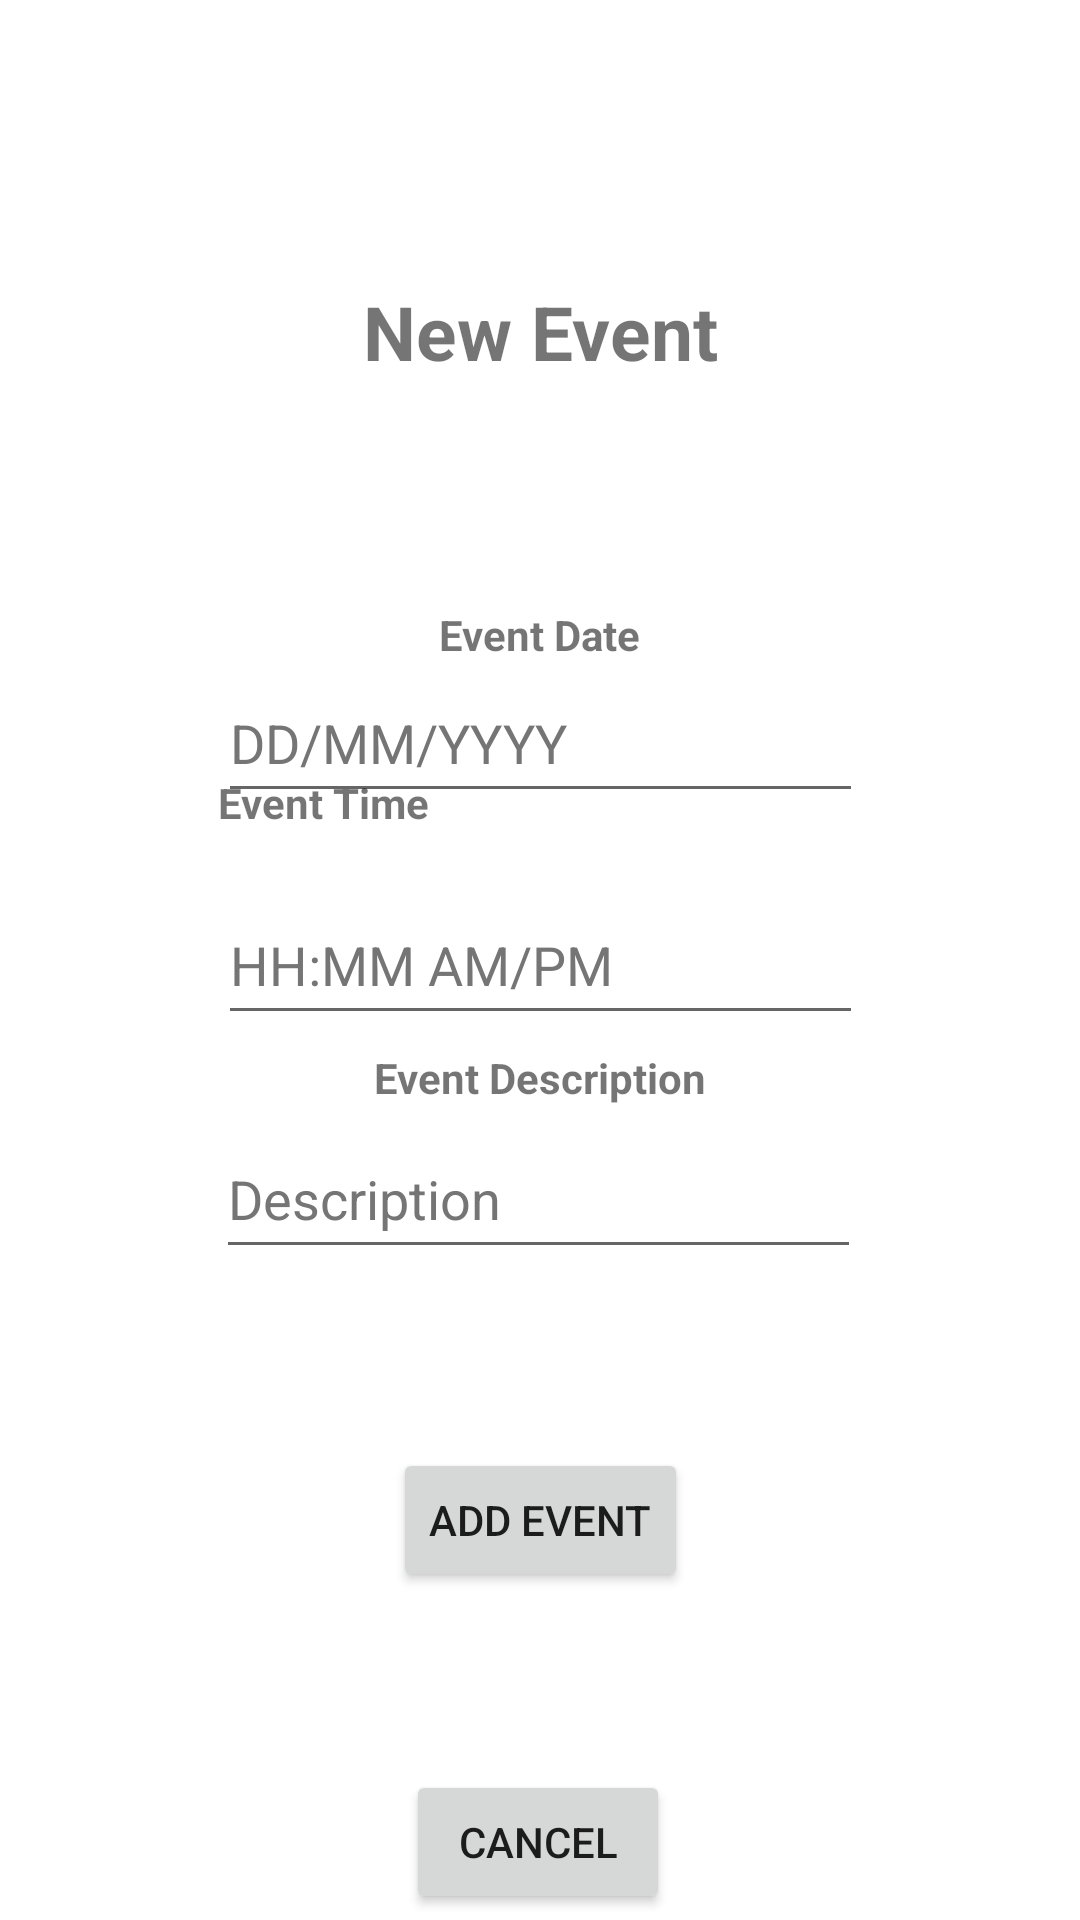

The Android layout XML behind this screen, and the referenced resources:
<!-- AndroidManifest.xml: application theme Theme.GunnarDulleCS360Project -->
<!-- res/layout/activity_new_event.xml -->
<?xml version="1.0" encoding="utf-8"?>
<androidx.constraintlayout.widget.ConstraintLayout xmlns:android="http://schemas.android.com/apk/res/android"
    xmlns:app="http://schemas.android.com/apk/res-auto"
    xmlns:tools="http://schemas.android.com/tools"
    android:layout_width="match_parent"
    android:layout_height="match_parent"
    tools:context=".NewEventActivity">

    <TextView
        android:id="@+id/newEventTitle"
        android:layout_width="wrap_content"
        android:layout_height="wrap_content"
        android:text="@string/new_event"
        android:textSize="25sp"
        android:textStyle="bold"
        app:layout_constraintBottom_toTopOf="@+id/editNewEventDate"
        app:layout_constraintEnd_toEndOf="parent"
        app:layout_constraintStart_toStartOf="parent"
        app:layout_constraintTop_toTopOf="parent" />

    <TextView
        android:id="@+id/newEventDateLabel"
        android:layout_width="wrap_content"
        android:layout_height="wrap_content"
        android:text="@string/event_date_desc"
        android:textStyle="bold"
        app:layout_constraintBottom_toTopOf="@+id/editNewEventDate"
        app:layout_constraintEnd_toEndOf="parent"
        app:layout_constraintStart_toStartOf="parent" />

    <EditText
        android:id="@+id/editNewEventDate"
        android:layout_width="215dp"
        android:layout_height="50dp"
        android:layout_marginBottom="24dp"
        android:ems="10"
        android:hint="@string/dd_mm_yyyy"
        android:textColorHint="#757575"
        app:layout_constraintBottom_toTopOf="@+id/editNewEventTime"
        app:layout_constraintEnd_toEndOf="parent"
        app:layout_constraintHorizontal_bias="0.502"
        app:layout_constraintStart_toStartOf="parent" />

    <TextView
        android:id="@+id/newEventTimeLabel"
        android:layout_width="215dp"
        android:layout_height="50dp"
        android:text="@string/event_time_desc"
        android:textStyle="bold"
        app:layout_constraintBottom_toTopOf="@+id/editNewEventTime"
        app:layout_constraintEnd_toEndOf="parent"
        app:layout_constraintStart_toStartOf="parent"
        app:layout_constraintTop_toBottomOf="@+id/editNewEventDate" />

    <EditText
        android:id="@+id/editNewEventTime"
        android:layout_width="215dp"
        android:layout_height="50dp"
        android:ems="10"
        android:hint="@string/hh_mm_am_pm"
        android:textColorHint="#757575"
        app:layout_constraintBottom_toBottomOf="parent"
        app:layout_constraintEnd_toEndOf="parent"
        app:layout_constraintStart_toStartOf="parent"
        app:layout_constraintTop_toTopOf="parent" />

    <TextView
        android:id="@+id/newEventDescLabel"
        android:layout_width="wrap_content"
        android:layout_height="wrap_content"
        android:text="@string/event_description"
        android:textStyle="bold"
        app:layout_constraintBottom_toTopOf="@+id/editNewEventDesc"
        app:layout_constraintEnd_toEndOf="parent"
        app:layout_constraintStart_toStartOf="parent"
        app:layout_constraintTop_toBottomOf="@+id/editNewEventTime" />

    <EditText
        android:id="@+id/editNewEventDesc"
        android:layout_width="215dp"
        android:layout_height="50dp"
        android:layout_marginTop="28dp"
        android:ems="10"
        android:hint="@string/description"
        android:inputType="textShortMessage"
        android:textColorHint="#757575"
        app:layout_constraintEnd_toEndOf="parent"
        app:layout_constraintHorizontal_bias="0.497"
        app:layout_constraintStart_toStartOf="parent"
        app:layout_constraintTop_toBottomOf="@+id/editNewEventTime" />

    <Button
        android:id="@+id/addEventButton"
        android:layout_width="wrap_content"
        android:layout_height="wrap_content"
        android:text="@string/add_event"
        app:layout_constraintBottom_toTopOf="@+id/cancelAddEventButton"
        app:layout_constraintEnd_toEndOf="parent"
        app:layout_constraintStart_toStartOf="parent"
        app:layout_constraintTop_toBottomOf="@+id/editNewEventDesc" />

    <Button
        android:id="@+id/cancelAddEventButton"
        android:layout_width="wrap_content"
        android:layout_height="wrap_content"
        android:layout_marginTop="590dp"
        android:text="@string/cancelAddEventButton"
        app:layout_constraintEnd_toEndOf="parent"
        app:layout_constraintHorizontal_bias="0.498"
        app:layout_constraintStart_toStartOf="parent"
        app:layout_constraintTop_toTopOf="parent" />
</androidx.constraintlayout.widget.ConstraintLayout>
<!-- resources referenced by this layout -->
<resources>
  <string name="add_event">Add Event</string>
  <string name="cancelAddEventButton">Cancel</string>
  <string name="dd_mm_yyyy">DD/MM/YYYY</string>
  <string name="description">Description</string>
  <string name="event_date_desc">Event Date</string>
  <string name="event_description">Event Description</string>
  <string name="event_time_desc">Event Time</string>
  <string name="hh_mm_am_pm">HH:MM AM/PM</string>
  <string name="new_event">New Event</string>
  <style name="Theme.GunnarDulleCS360Project" parent="Theme.MaterialComponents.DayNight.DarkActionBar">
          
          <item name="colorPrimary">@color/purple_500</item>
          <item name="colorPrimaryVariant">@color/purple_700</item>
          <item name="colorOnPrimary">@color/white</item>
          
          <item name="colorSecondary">@color/teal_200</item>
          <item name="colorSecondaryVariant">@color/teal_700</item>
          <item name="colorOnSecondary">@color/black</item>
          
          <item name="android:statusBarColor" tools:targetApi="l">?attr/colorPrimaryVariant</item>
          
      </style>
  <color name="purple_500">#FF6200EE</color>
  <color name="purple_700">#FF3700B3</color>
  <color name="white">#FFFFFFFF</color>
  <color name="teal_200">#FF03DAC5</color>
  <color name="teal_700">#FF018786</color>
  <color name="black">#FF000000</color>
</resources>
